Run: headless pygame with SDL's dummy video driver; simulated clock (each Clock.tick advances the game by its frame time, no real sleeping); random seed 0; keys injected as events and as key.get_pressed() state; no mouse input.
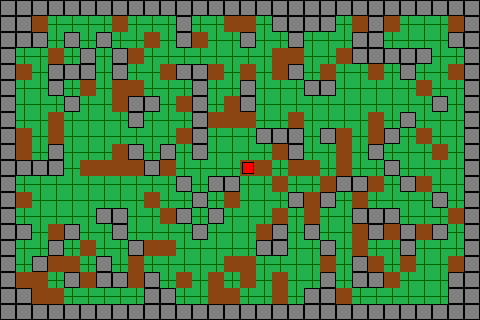
Frame 1 of 4 · flips 1–60 · no input
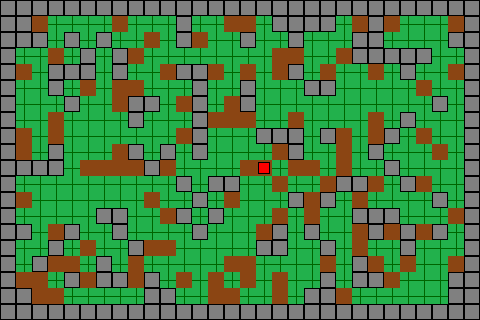
Frame 2 of 4 · flips 61–180 · tapped SPACE, RETURN · held RIGHT (→), D
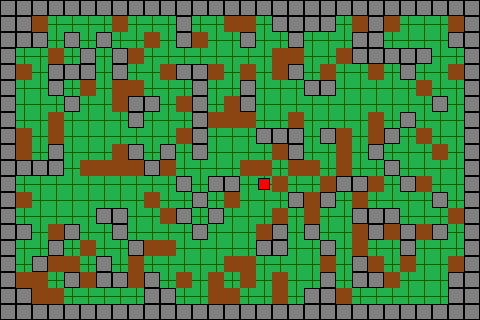
Frame 3 of 4 · flips 181–300 · held DOWN (↓), S
Frame 4 of 4 · flips 301–420 · held LEFT (←), A, UP (↑), W · screen same as frame 1, image omitted

The pygame program that drew these frames:

import pygame
import random

# --- Configuration ---
SCREEN_WIDTH = 480  # Screen width in pixels
SCREEN_HEIGHT = 320 # Screen height in pixels
TILE_SIZE = 16     # Size of each tile in pixels
PLAYER_SIZE = 12   # Size of the player

# --- Colors (RGB) ---
BLACK = (0, 0, 0)
WHITE = (255, 255, 255)
GREEN = (34, 177, 76)   # For grass, meow!
DARK_GREEN = (0, 100, 0) # For dense grass
BROWN = (139, 69, 19)   # For paths or tree trunks
GREY = (128, 128, 128)  # For buildings or rocks
RED = (255, 0, 0)       # Player color, rawr!
WATER_BLUE = (0, 116, 217) # Water, splash!

# --- Game World (Tile Types) ---
# 0: Path (Brown)
# 1: Grass (Green) - potential encounter, purr!
# 2: Wall/Obstacle (Grey)
# 3: Water (Water Blue)
# Let's make a small sample map, nyah!
# This is a 2D list representing our tiny world.
# Screen is SCREEN_WIDTH/TILE_SIZE tiles wide, SCREEN_HEIGHT/TILE_SIZE tiles high
MAP_WIDTH = SCREEN_WIDTH // TILE_SIZE
MAP_HEIGHT = SCREEN_HEIGHT // TILE_SIZE

game_map = [[2 for _ in range(MAP_WIDTH)] for _ in range(MAP_HEIGHT)] # Fill with walls initially

def generate_procedural_map(g_map, width, height):
    """Generates a very simple procedural map, purr!"""
    print("Meow! Generating a little map...")
    for r in range(height):
        for c in range(width):
            # Border walls
            if r == 0 or c == 0 or r == height - 1 or c == width - 1:
                g_map[r][c] = 2 # Wall
            else:
                rand_val = random.random()
                if rand_val < 0.6:
                    g_map[r][c] = 1 # Grass
                elif rand_val < 0.8:
                    g_map[r][c] = 0 # Path
                elif rand_val < 0.9 and (r > 3 and c > 3 and r < height -3 and c < width -3) : # small water pond
                     #Ensure water isn't directly at edge if not border
                    if g_map[r-1][c] !=2 and g_map[r+1][c] !=2 and g_map[r][c-1] !=2 and g_map[r][c+1] !=2:
                        g_map[r][c] = 3 # Water
                else:
                    g_map[r][c] = 2 # Obstacle/Wall

    # Ensure starting position is walkable
    g_map[MAP_HEIGHT // 2][MAP_WIDTH // 2] = 0
    g_map[MAP_HEIGHT // 2][MAP_WIDTH // 2 + 1] = 0
    print("Purr! Map generated.")
    return g_map

game_map = generate_procedural_map(game_map, MAP_WIDTH, MAP_HEIGHT)

# --- Player ---
player_x_tile = MAP_WIDTH // 2  # Player's starting X position (tile-based)
player_y_tile = MAP_HEIGHT // 2 # Player's starting Y position (tile-based)

def draw_tile(surface, tile_type, x_pixel, y_pixel):
    """Draws a single tile on the screen, meow!"""
    rect = pygame.Rect(x_pixel, y_pixel, TILE_SIZE, TILE_SIZE)
    border_rect = pygame.Rect(x_pixel, y_pixel, TILE_SIZE, TILE_SIZE) # For outline

    if tile_type == 0: # Path
        pygame.draw.rect(surface, BROWN, rect)
    elif tile_type == 1: # Grass
        pygame.draw.rect(surface, GREEN, rect)
        # Add some "texture" to grass, purr!
        pygame.draw.line(surface, DARK_GREEN, (x_pixel, y_pixel + TILE_SIZE // 2), (x_pixel + TILE_SIZE, y_pixel + TILE_SIZE // 2), 1)
        pygame.draw.line(surface, DARK_GREEN, (x_pixel + TILE_SIZE // 2, y_pixel), (x_pixel + TILE_SIZE // 2, y_pixel + TILE_SIZE), 1)
    elif tile_type == 2: # Wall/Obstacle
        pygame.draw.rect(surface, GREY, rect)
        pygame.draw.rect(surface, BLACK, border_rect, 1) # Outline
    elif tile_type == 3: # Water
        pygame.draw.rect(surface, WATER_BLUE, rect)
        # Add some "waves" to water, splish!
        pygame.draw.line(surface, WHITE, (x_pixel + 2, y_pixel + TILE_SIZE // 3), (x_pixel + TILE_SIZE - 2, y_pixel + TILE_SIZE // 3), 1)
        pygame.draw.line(surface, WHITE, (x_pixel + 4, y_pixel + 2 * TILE_SIZE // 3), (x_pixel + TILE_SIZE - 4, y_pixel + 2 * TILE_SIZE // 3), 1)

def draw_map(surface, current_map):
    """Draws the entire map, nyah!"""
    for r_idx, row in enumerate(current_map):
        for c_idx, tile_val in enumerate(row):
            draw_tile(surface, tile_val, c_idx * TILE_SIZE, r_idx * TILE_SIZE)

def draw_player(surface, x_tile, y_tile):
    """Draws the player as a simple shape, rawr!"""
    player_pixel_x = x_tile * TILE_SIZE + (TILE_SIZE - PLAYER_SIZE) // 2
    player_pixel_y = y_tile * TILE_SIZE + (TILE_SIZE - PLAYER_SIZE) // 2
    player_rect = pygame.Rect(player_pixel_x, player_pixel_y, PLAYER_SIZE, PLAYER_SIZE)
    pygame.draw.rect(surface, RED, player_rect) # A simple red square for our hero!
    pygame.draw.rect(surface, BLACK, player_rect, 1) # Outline


def main_game():
    """Nyah, this is the main game function!"""
    global player_x_tile, player_y_tile

    pygame.init()
    screen = pygame.display.set_mode((SCREEN_WIDTH, SCREEN_HEIGHT))
    pygame.display.set_caption("Meow-kemon Lite! (No PNG Ver.)")
    clock = pygame.time.Clock()

    running = True
    print("Purr... Starting game loop! Use arrow keys to move, meow!")

    while running:
        for event in pygame.event.get():
            if event.type == pygame.QUIT:
                running = False
            if event.type == pygame.KEYDOWN:
                new_x_tile, new_y_tile = player_x_tile, player_y_tile
                if event.key == pygame.K_LEFT:
                    new_x_tile -= 1
                elif event.key == pygame.K_RIGHT:
                    new_x_tile += 1
                elif event.key == pygame.K_UP:
                    new_y_tile -= 1
                elif event.key == pygame.K_DOWN:
                    new_y_tile += 1

                # --- Collision Detection, purr! ---
                if 0 <= new_x_tile < MAP_WIDTH and \
                   0 <= new_y_tile < MAP_HEIGHT and \
                   game_map[new_y_tile][new_x_tile] != 2 and \
                   game_map[new_y_tile][new_x_tile] != 3: # Can't walk on walls or water (yet!)

                    player_x_tile = new_x_tile
                    player_y_tile = new_y_tile

                    # --- Rudimentary Encounter Check, meow! ---
                    if game_map[player_y_tile][player_x_tile] == 1: # Landed on grass!
                        if random.random() < 0.1: # 10% chance for an "encounter"
                            print("Purr...shuffle shuffle... A wild something-or-other (represented by text, meow!) appeared!")
                            # In a real game, you'd switch to a battle screen here, nyah!

                elif game_map[new_y_tile][new_x_tile] == 3:
                     print("Splash! That's water, meow! Can't swim yet!")


        # --- Drawing, purr! ---
        screen.fill(BLACK)       # Fill screen with black
        draw_map(screen, game_map) # Draw the map tiles
        draw_player(screen, player_x_tile, player_y_tile) # Draw the player

        pygame.display.flip()    # Update the full display
        clock.tick(30)           # Cap FPS to 30, meow!

    print("Nyah... Game over! Thanks for playing the tiny demo!")
    pygame.quit()

if __name__ == '__main__':
    # If you wanted a Tkinter window around this, it'd be more complex.
    # For now, we're just running the Pygame part directly, meow!
    # print("Meow! About to start the game. If you wanted a Tkinter shell,")
    # print("you'd initialize Tkinter here and embed Pygame, but that's tricky, purr!")
    main_game()
